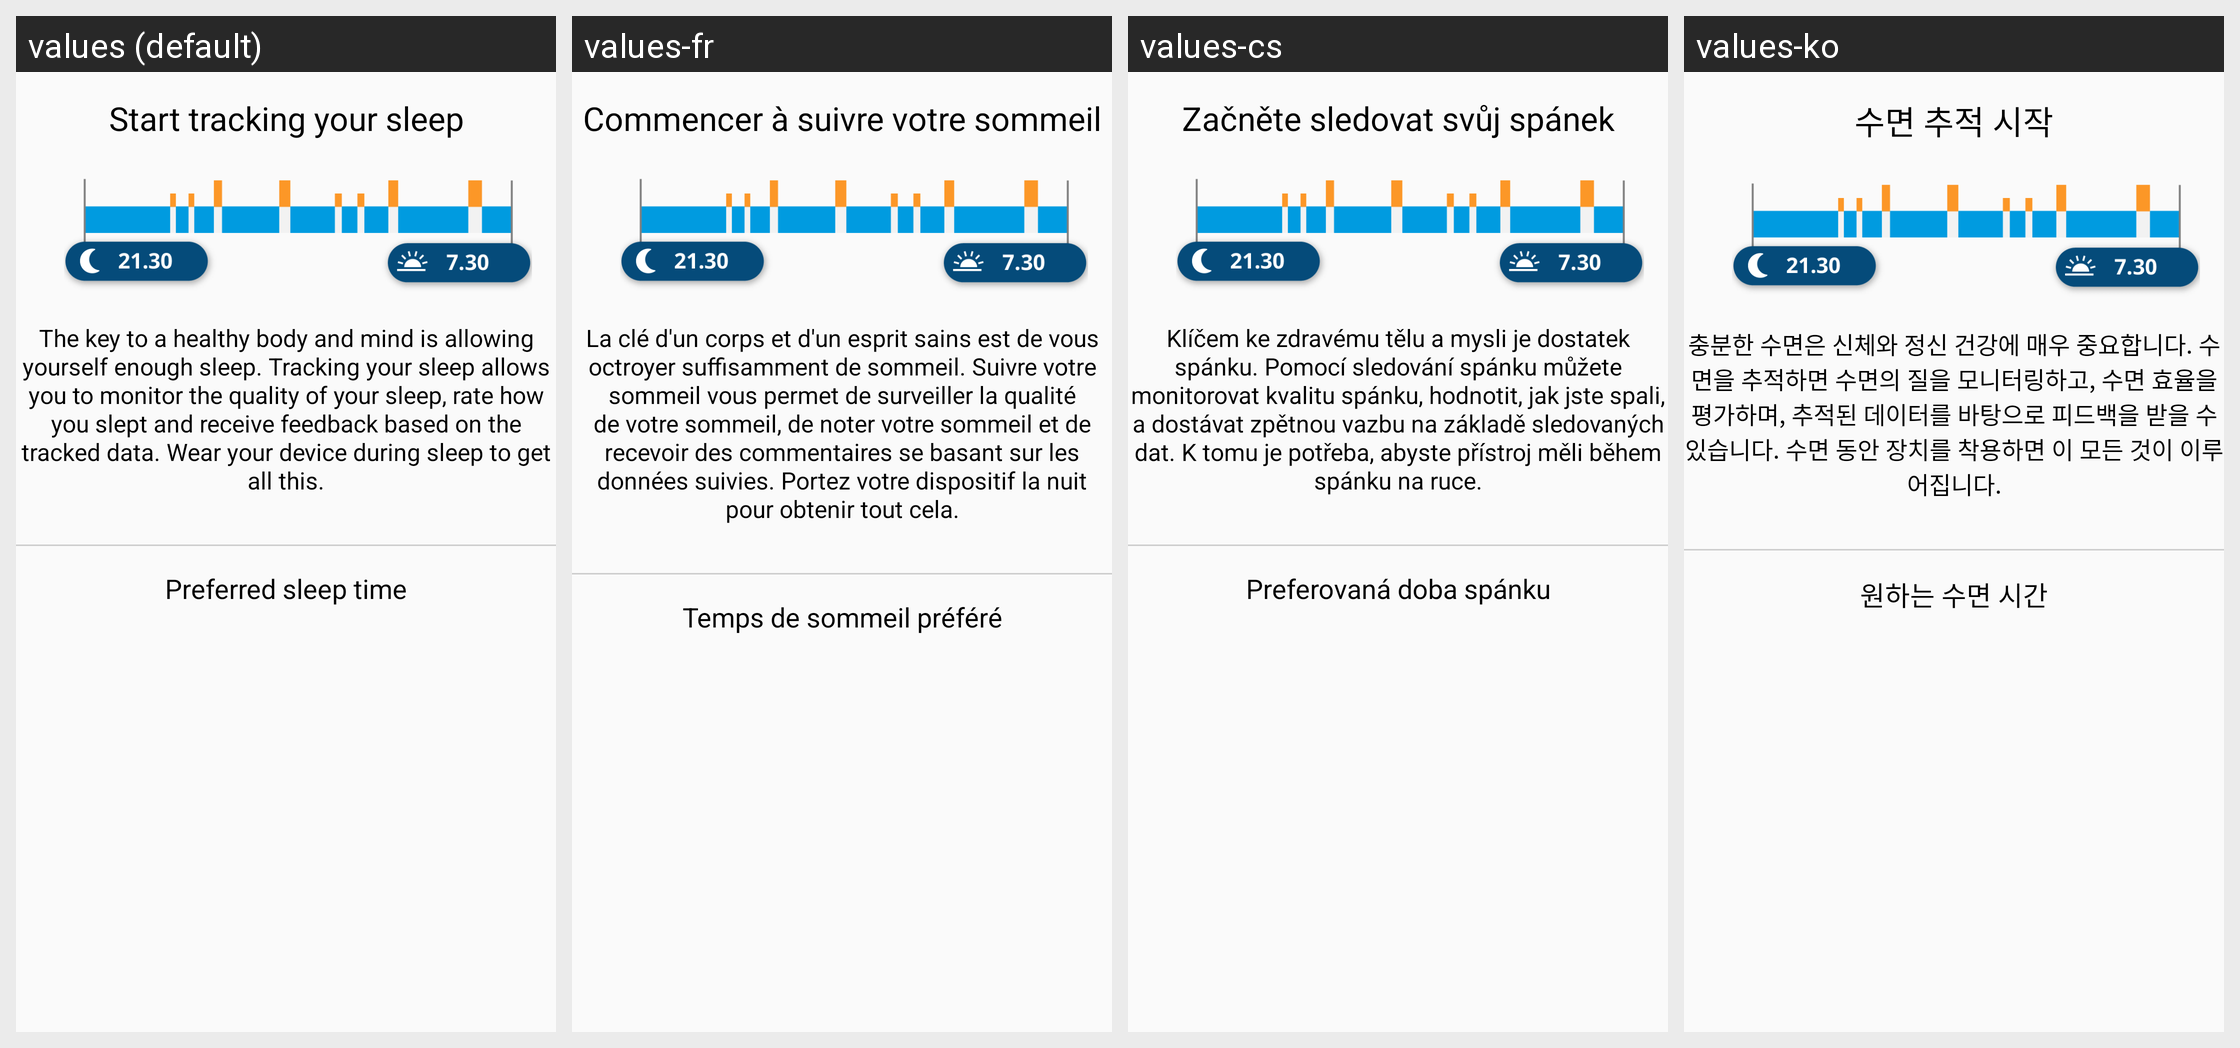

The same Android screen rendered under several of its app's locales, left to right. List the strings drawn on it with the default value and each locale's translation.
Android screen res/layout/sleep_introduction_layout.xml rendered under 4 locales, left to right: values (default), values-fr, values-cs, values-ko. Device: Nexus 5 (rendered at 1080×1920; each locale shown at half size, 540×960, under a caption strip naming it); theme AppTheme.
Other locales in the repository, not shown: values-ca, values-da, values-de, values-es, values-fi, values-in, values-it, values-ja, values-nb, values-nl, values-pl, values-pt, values-ru, values-sk, values-sv, values-tr, values-zh, values-zh-rCN.
Strings drawn on this screen, with the default value and each locale's value (text and hints the layout hard-codes, and strings that could not be matched under every locale, appear in the picture but are not listed):

sleep_ftu_intro_title
  values: Start tracking your sleep
  values-fr: Commencer à suivre votre sommeil
  values-cs: Začněte sledovat svůj spánek
  values-ko: 수면 추적 시작

sleep_ftu_intro_text
  values: The key to a healthy body and mind is allowing yourself enough sleep. Tracking your sleep allows you to monitor the quality of your sleep, rate how you slept and receive feedback based on the tracked data. Wear your device during sleep to get all this.
  values-fr: La clé d'un corps et d'un esprit sains est de vous octroyer suffisamment de sommeil. Suivre votre sommeil vous permet de surveiller la qualité de votre sommeil, de noter votre sommeil et de recevoir des commentaires se basant sur les données suivies. Portez votre dispositif la nuit pour obtenir tout cela.
  values-cs: Klíčem ke zdravému tělu a mysli je dostatek spánku. Pomocí sledování spánku můžete monitorovat kvalitu spánku, hodnotit, jak jste spali, a dostávat zpětnou vazbu na základě sledovaných dat. K tomu je potřeba, abyste přístroj měli během spánku na ruce.
  values-ko: 충분한 수면은 신체와 정신 건강에 매우 중요합니다. 수면을 추적하면 수면의 질을 모니터링하고, 수면 효율을 평가하며, 추적된 데이터를 바탕으로 피드백을 받을 수 있습니다. 수면 동안 장치를 착용하면 이 모든 것이 이루어집니다.

sleep_preferred_sleep_time
  values: Preferred sleep time
  values-fr: Temps de sommeil préféré
  values-cs: Preferovaná doba spánku
  values-ko: 원하는 수면 시간
